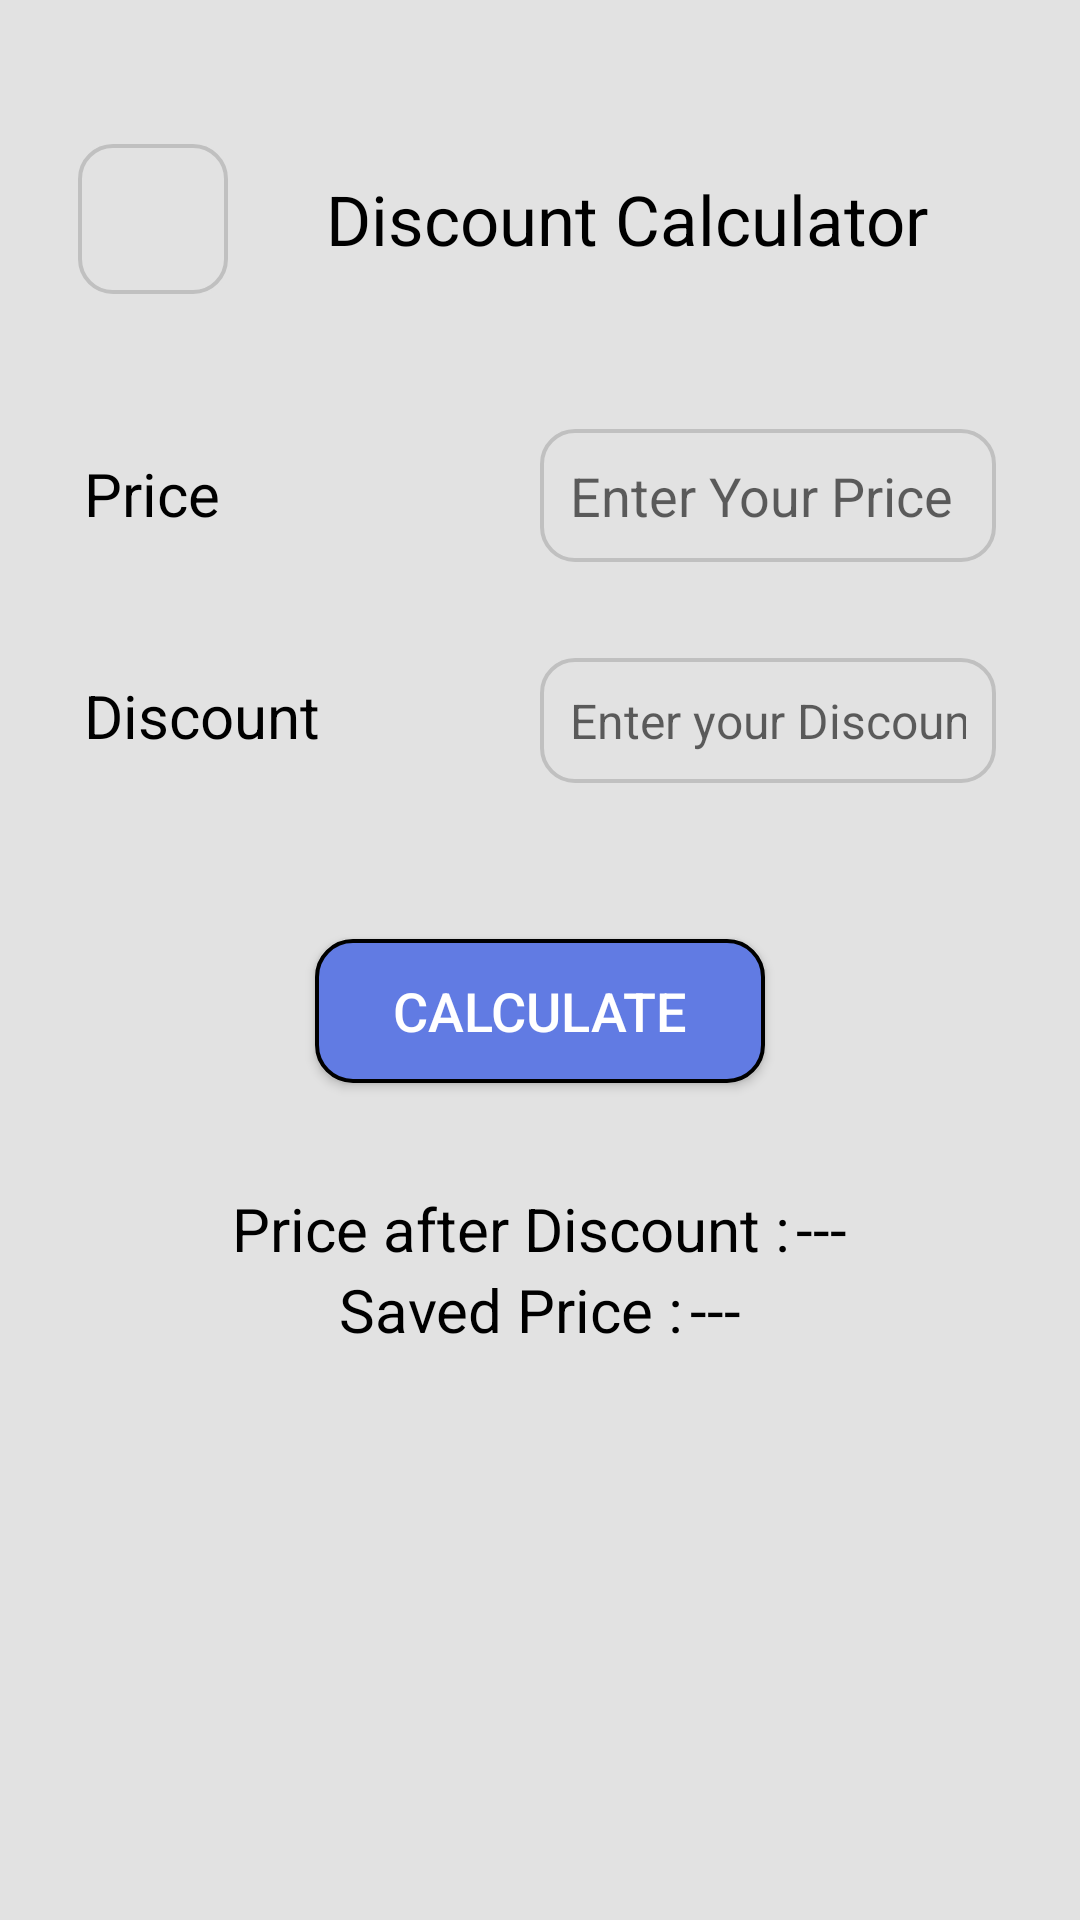

Write the Android layout XML for this screen, with the resource values it uses.
<!-- AndroidManifest.xml: application theme Theme.MasterCalculatorAndroid -->
<!-- res/layout/activity_main5.xml -->
<?xml version="1.0" encoding="utf-8"?>
<LinearLayout xmlns:android="http://schemas.android.com/apk/res/android"
    xmlns:app="http://schemas.android.com/apk/res-auto"
    xmlns:tools="http://schemas.android.com/tools"
    android:id="@+id/main"
    android:layout_width="match_parent"
    android:layout_height="match_parent"
    android:orientation="vertical"
    android:padding="18dp"
    android:background="@color/whiteBg"
    tools:context=".MainActivity5">

    

    <FrameLayout
        android:id="@+id/title"
        android:layout_width="match_parent"
        android:layout_height="wrap_content"
        android:layout_marginTop="25dp"
        tools:ignore="UselessParent">

        <View
            android:layout_width="match_parent"
            android:layout_height="60dp"/>

        <LinearLayout
            android:layout_width="match_parent"
            android:layout_height="wrap_content"
            android:layout_gravity="center"
            android:orientation="horizontal"
            tools:ignore="UselessParent">

            <ImageButton

                android:id="@+id/BackButton4"
                android:layout_width="50dp"
                android:layout_height="50dp"
                android:layout_marginStart="8dp"
                android:background="@drawable/round_border"
                android:contentDescription="@string/todo"
                android:src="@drawable/arrow_back"
                />

            <TextView
                android:id="@+id/title5"
                android:layout_width="match_parent"
                android:layout_height="wrap_content"
                android:layout_gravity="center"
                android:textAlignment="center"
                android:text="@string/discount_calculator"
                android:textColor="@color/black"
                android:textSize="23sp" />

        </LinearLayout>

    </FrameLayout>

    

    <LinearLayout
        android:layout_width="match_parent"
        android:layout_height="wrap_content"
        android:orientation="horizontal"
        android:padding="10dp"
        android:layout_marginTop="30dp"
        android:layout_marginBottom="12dp">

        <TextView
            android:id="@+id/price"
            android:layout_width="0dp"
            android:layout_height="wrap_content"
            android:layout_weight="1"
            android:gravity="center_vertical"
            android:text="@string/price"
            android:textSize="20sp"
            android:textColor="@color/black" />

        <EditText
            android:id="@+id/amount"
            android:layout_width="0dp"
            android:layout_height="wrap_content"
            android:layout_weight="1"
            android:hint="@string/enter_your_price"
            android:textColor="@color/black"
            android:padding="10dp"
            android:background="@drawable/round_border"
            android:inputType="number" />
    </LinearLayout>

    

    <LinearLayout
        android:layout_width="match_parent"
        android:layout_height="wrap_content"
        android:orientation="horizontal"
        android:padding="10dp"
        android:layout_marginBottom="12dp">

        <TextView
            android:id="@+id/discount"
            android:layout_width="0dp"
            android:layout_height="wrap_content"
            android:layout_weight="1"
            android:gravity="center_vertical"
            android:text="@string/discount"
            android:textSize="20sp"
            android:textColor="@color/black" />

        <EditText
            android:id="@+id/priceDiscount"
            android:layout_width="0dp"
            android:layout_height="wrap_content"
            android:layout_weight="1"
            android:hint="@string/enter_your_discount"
            android:textSize="16sp"
            android:textColor="@color/black"
            android:padding="10dp"
            android:background="@drawable/round_border"
            android:inputType="number" />
    </LinearLayout>


    <Button
        android:id="@+id/calculateValue"
        android:layout_width="150dp"
        android:layout_height="wrap_content"
        android:background="@drawable/calculate_button"
        android:layout_gravity="center"
        android:layout_marginTop="30dp"
        android:text="@string/calculate"
        android:textColor="@color/white"
        android:textAlignment="center"
        android:textSize="18sp"
        />

    

    <LinearLayout
        android:layout_width="match_parent"
        android:layout_height="wrap_content"
        android:orientation="vertical"
        android:padding="10dp"
        android:layout_marginTop="25dp"
        android:layout_gravity="center"
        >

        

        <LinearLayout
            android:layout_width="wrap_content"
            android:layout_height="wrap_content"
            android:orientation="horizontal"
            android:layout_gravity="center"
            >

            <TextView
                android:id="@+id/afterDiscount"
                android:layout_width="wrap_content"
                android:layout_height="wrap_content"
                android:text="@string/price_after_discount"
                android:textColor="@color/black"
                android:textSize="20sp"
                />
            <TextView
                android:id="@+id/priceAfterDiscount"
                android:layout_width="match_parent"
                android:layout_height="wrap_content"
                android:layout_marginStart="2dp"
                android:text="@string/dash2"
                android:textColor="@color/black"
                android:textAlignment="center"
                android:textSize="20sp"
                />

        </LinearLayout>
        

        <LinearLayout
            android:layout_width="wrap_content"
            android:layout_height="wrap_content"
            android:orientation="horizontal"
            android:layout_gravity="center"
            >

            <TextView
                android:id="@+id/savedAmount"
                android:layout_width="wrap_content"
                android:layout_height="wrap_content"
                android:text="@string/saved_price"
                android:textColor="@color/black"
                android:textSize="20sp"
                />
            <TextView
                android:id="@+id/savedPrice"
                android:layout_width="match_parent"
                android:layout_height="wrap_content"
                android:layout_marginStart="2dp"
                android:text="@string/dash2"
                android:textColor="@color/black"
                android:textAlignment="center"
                android:textSize="20sp"
                />

        </LinearLayout>

    </LinearLayout>
</LinearLayout>
<!-- resources referenced by this layout -->
<resources>
  <color name="black">#FF000000</color>
  <color name="white">#FFFFFFFF</color>
  <color name="whiteBg">#FFE2E2E2</color>
  <!-- drawable calculate_button (drawable) -->
  <?xml version="1.0" encoding="utf-8"?>
  <shape xmlns:android="http://schemas.android.com/apk/res/android" android:shape="rectangle">
  
      <solid android:color="@color/turquoise"/>
      <corners android:radius="12dp"/>
      <stroke android:width="4px" android:color="@color/black"/>
  
  </shape>
  <!-- drawable round_border (drawable) -->
  <?xml version="1.0" encoding="utf-8"?>
  <layer-list xmlns:android="http://schemas.android.com/apk/res/android">
  
      <item android:id="@android:id/background">
          <shape android:shape="rectangle">
              <solid android:color="@color/whiteBg" />
              <corners android:radius="10dp" />
          </shape>
      </item>
  
      <item android:id="@android:id/content">
          <shape android:shape="rectangle">
              <solid android:color="@android:color/transparent" />
              <corners android:radius="11dp" />
              <stroke
                  android:color="@color/grey"
                  android:width="4px" />
          </shape>
      </item>
  </layer-list>
  <string name="calculate">Calculate</string>
  <string name="dash2">---</string>
  <string name="discount">Discount</string>
  <string name="discount_calculator">Discount Calculator</string>
  <string name="enter_your_discount">Enter your Discount</string>
  <string name="enter_your_price">Enter Your Price</string>
  <string name="price">Price</string>
  <string name="price_after_discount">Price after Discount :</string>
  <string name="saved_price">Saved Price : </string>
  <string name="todo">TODO</string>
  <style name="Theme.MasterCalculatorAndroid" parent="Base.Theme.MasterCalculatorAndroid" />
  <color name="turquoise">#FF617BE3</color>
  <color name="grey">#FFC0C0C0</color>
  <style name="Base.Theme.MasterCalculatorAndroid" parent="Theme.AppCompat.DayNight.NoActionBar">
          
          
      </style>
</resources>
